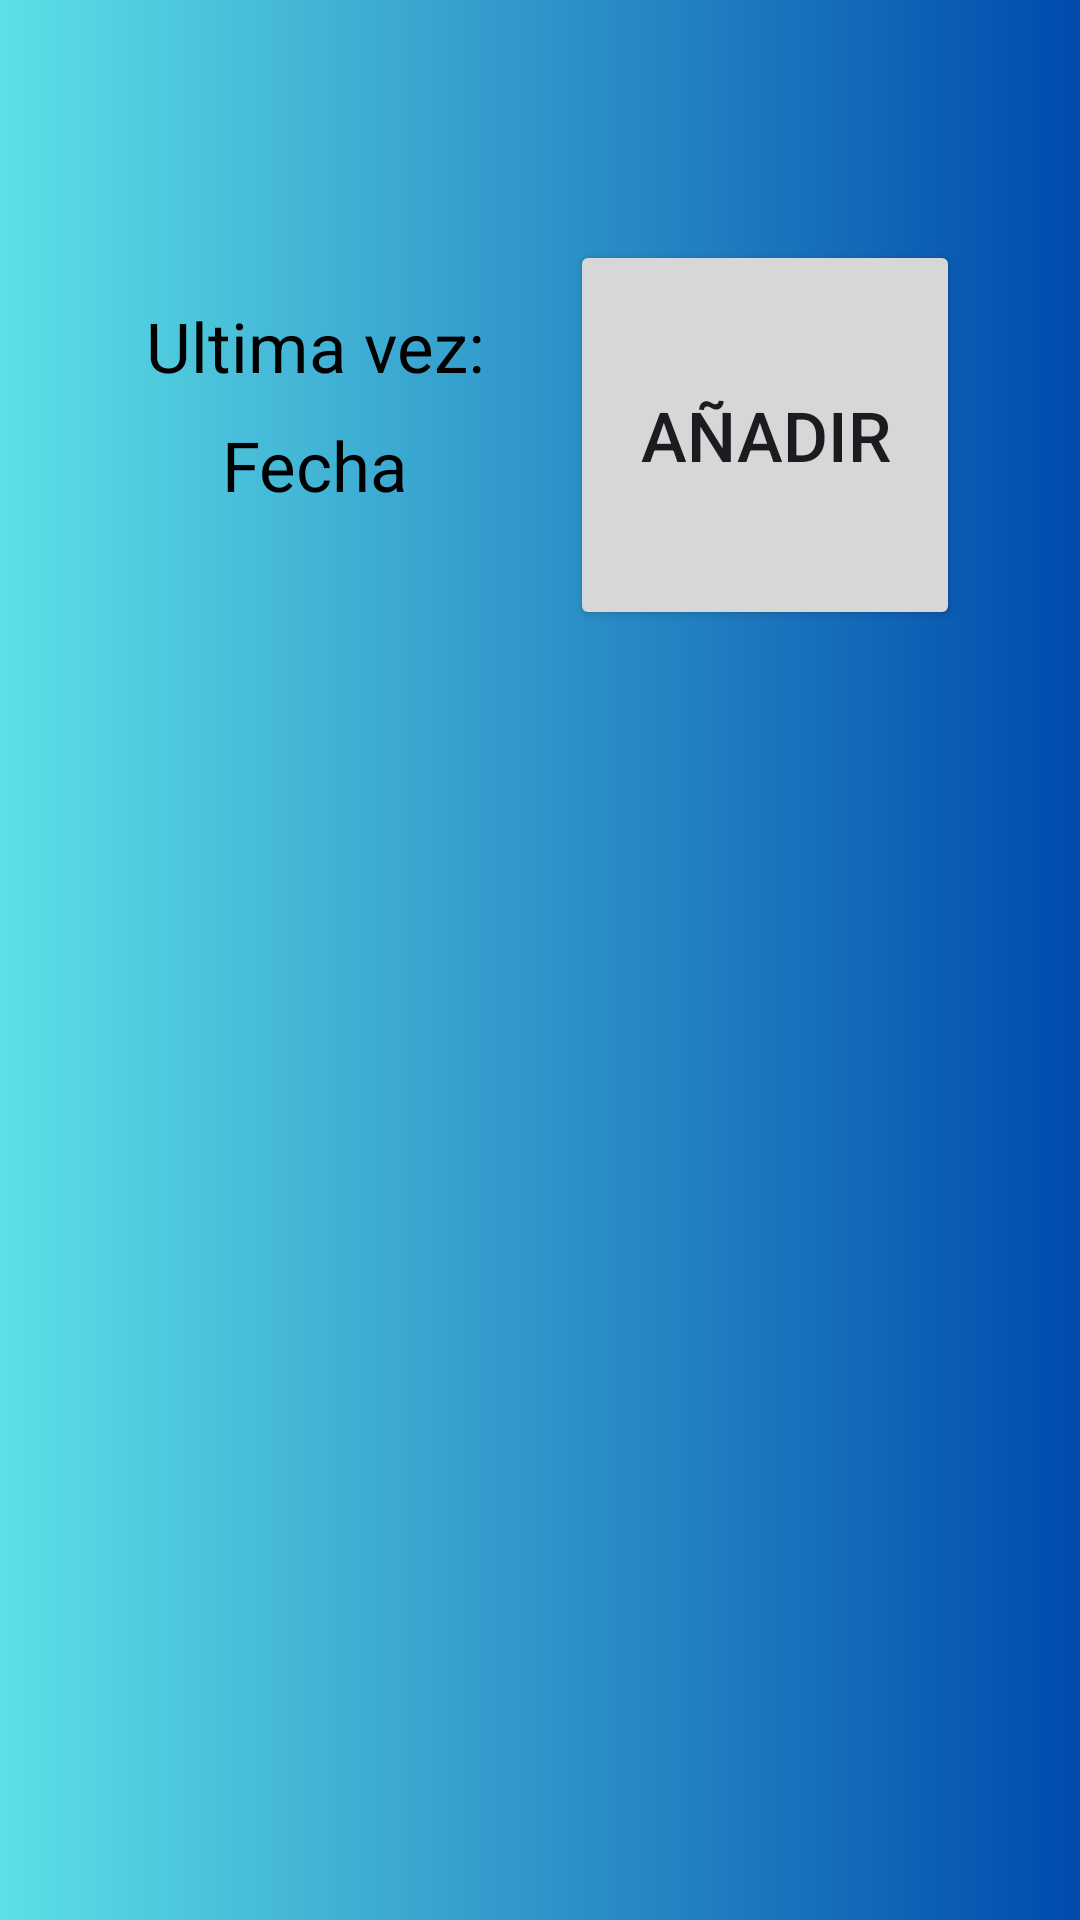

Here is an Android app screen rendered from its layout file. Give the layout XML and the strings, colors and styles it references.
<!-- AndroidManifest.xml: application theme Theme.Chores -->
<!-- res/layout/activity_chores.xml -->
<?xml version="1.0" encoding="utf-8"?>
<layout xmlns:app="http://schemas.android.com/apk/res-auto"
    xmlns:tools="http://schemas.android.com/tools">

    <data>
        <variable
            name="viewModel"
            type="com.aitor.chores.view.controllers.chores.ChoresController"/>
    </data>
    <androidx.constraintlayout.widget.ConstraintLayout xmlns:android="http://schemas.android.com/apk/res/android"

        android:id="@+id/main"
        android:layout_width="match_parent"
        android:layout_height="match_parent"
        android:background="@drawable/gradient1"
        tools:context=".view.activities.ChoresActivity">

        <View
            android:id="@+id/base_frame"
            android:layout_width="match_parent"
            android:layout_height="match_parent"
            android:layout_marginStart="20dp"
            android:layout_marginTop="70dp"
            android:layout_marginEnd="20dp"
            android:layout_marginBottom="20dp"
            android:alpha="0.55"
            android:background="@drawable/plantilla_frame"
            android:backgroundTint="@color/white" />

        <androidx.recyclerview.widget.RecyclerView
            android:id="@+id/recycler"
            android:layout_width="match_parent"
            android:layout_height="match_parent"
            android:layout_marginStart="30dp"
            android:layout_marginTop="220dp"
            android:layout_marginEnd="30dp"
            android:layout_marginBottom="30dp"
            app:layout_constraintBottom_toBottomOf="parent"
            app:layout_constraintEnd_toEndOf="parent"
            app:layout_constraintStart_toStartOf="parent" />

        <View
            android:id="@+id/view2"
            android:layout_width="0dp"
            android:layout_height="0dp"
            android:layout_marginStart="10dp"
            android:layout_marginTop="10dp"
            android:layout_marginEnd="160dp"
            android:layout_marginBottom="10dp"
            android:alpha="0.75"
            android:background="@drawable/plantilla_frame"
            android:backgroundTint="@color/toolbar_color"
            app:layout_constraintBottom_toTopOf="@id/recycler"
            app:layout_constraintEnd_toEndOf="@id/base_frame"
            app:layout_constraintStart_toStartOf="@id/base_frame"
            app:layout_constraintTop_toTopOf="@id/base_frame" />

        <Button
            android:id="@+id/button"
            android:layout_width="0dp"
            android:layout_height="0dp"
            android:layout_marginEnd="10dp"
            android:text="Añadir"
            android:textSize="23sp"
            app:layout_constraintBottom_toBottomOf="@+id/view2"
            app:layout_constraintDimensionRatio="1:1"
            app:layout_constraintEnd_toEndOf="@id/base_frame"
            app:layout_constraintStart_toEndOf="@+id/view2"
            app:layout_constraintTop_toTopOf="@+id/view2"
            android:onClick="@{() -> viewModel.add}"/>

        <TextView
            android:id="@+id/textView2"
            android:layout_width="wrap_content"
            android:layout_height="wrap_content"
            android:layout_marginTop="20dp"
            android:text="Ultima vez:"
            android:textColor="@color/black"
            android:textSize="23sp"
            app:layout_constraintEnd_toEndOf="@id/view2"
            app:layout_constraintStart_toStartOf="@id/view2"
            app:layout_constraintTop_toTopOf="@id/view2" />

        <TextView
            android:id="@+id/textView3"
            android:layout_width="wrap_content"
            android:layout_height="wrap_content"
            android:layout_marginTop="20dp"
            android:text="Fecha"
            android:textColor="@color/black"
            android:textSize="23sp"
            app:layout_constraintBottom_toBottomOf="@id/view2"
            app:layout_constraintEnd_toEndOf="@id/view2"
            app:layout_constraintStart_toStartOf="@id/view2"
            app:layout_constraintTop_toTopOf="@id/view2" />

    </androidx.constraintlayout.widget.ConstraintLayout>
</layout>
<!-- resources referenced by this layout -->
<resources>
  <color name="black">#FF000000</color>
  <color name="white">#FFFFFFFF</color>
  <!-- drawable gradient1 (drawable) -->
  <?xml version="1.0" encoding="utf-8"?>
  <shape xmlns:android="http://schemas.android.com/apk/res/android">
      <gradient
          android:type="linear"
          android:angle="@integer/grad_angle"
          android:startColor="@color/bg_azul_claro"
          android:endColor="@color/bg_azul_osc" />
          />
  </shape>
  <style name="Theme.Chores" parent="Base.Theme.Chores" />
  <color name="bg_azul_claro">#5de0e6</color>
  <color name="bg_azul_osc">#004aad</color>
  <style name="Base.Theme.Chores" parent="Theme.Material3.DayNight.NoActionBar">
          
          
      </style>
</resources>
